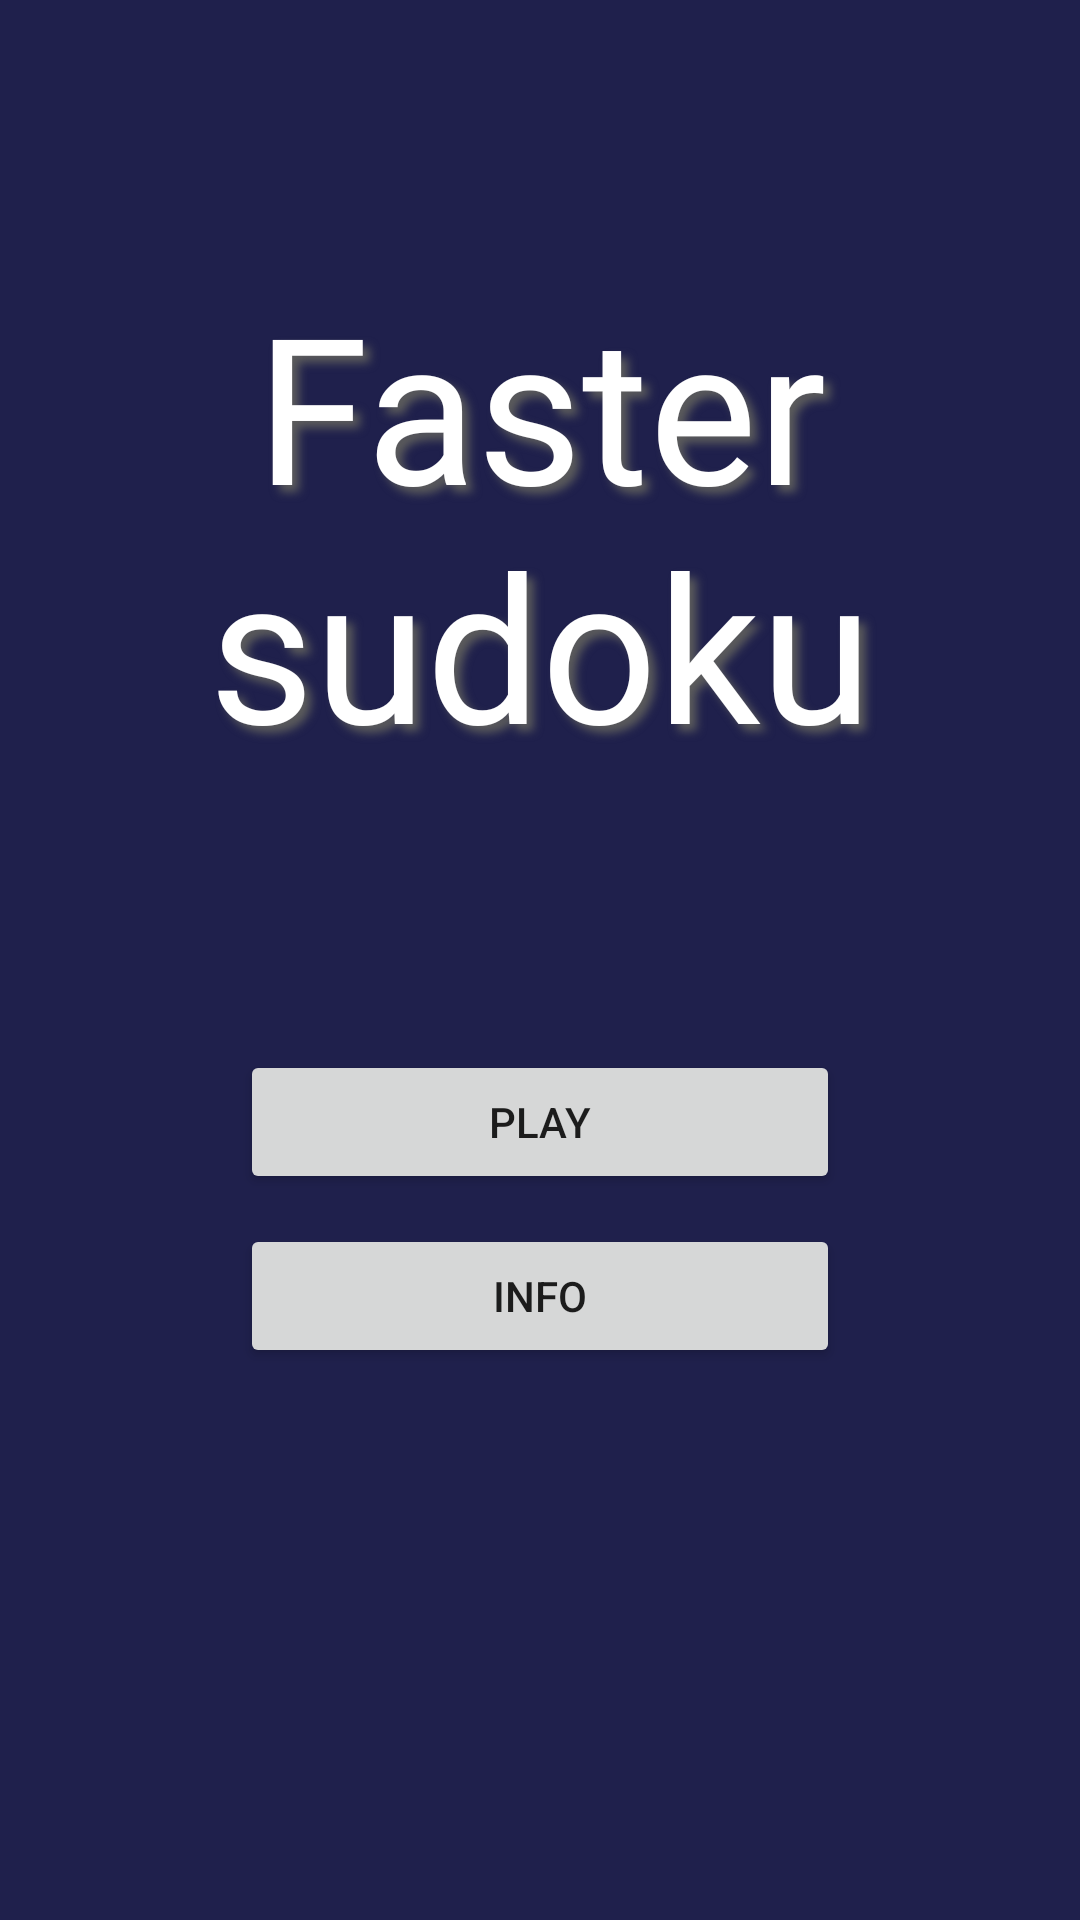

Layout XML and referenced resources for this Android screen:
<!-- AndroidManifest.xml: application theme Theme.FasterSudoku -->
<!-- res/layout/activity_main.xml -->
<?xml version="1.0" encoding="utf-8"?>
<androidx.constraintlayout.widget.ConstraintLayout xmlns:android="http://schemas.android.com/apk/res/android"
    xmlns:app="http://schemas.android.com/apk/res-auto"
    xmlns:tools="http://schemas.android.com/tools"
    android:layout_width="match_parent"
    android:layout_height="match_parent"
    tools:context=".MainActivity">

    <LinearLayout
        android:layout_width="match_parent"
        android:layout_height="match_parent"
        android:background="@color/background_blue"
        android:orientation="vertical">

        <TextView
            android:id="@+id/textView"
            android:layout_width="match_parent"
            android:layout_height="350sp"
            android:fontFamily="@font/northern_gardarika"
            android:gravity="center"
            android:shadowColor="#5C5C5C"
            android:shadowDx="7"
            android:shadowDy="7"
            android:shadowRadius="7"
            android:text="Faster sudoku"
            android:textColor="@color/white"
            android:textSize="68sp" />

        <Button
            android:id="@+id/btnStart"
            android:layout_width="match_parent"
            android:layout_height="wrap_content"
            android:layout_marginStart="80sp"
            android:layout_marginEnd="80sp"
            android:text="@string/play"
            tools:ignore="MissingConstraints" />

        <Space
            android:layout_width="match_parent"
            android:layout_height="10sp" />

        <Button
            android:id="@+id/btnInfo"
            android:layout_width="match_parent"
            android:layout_height="wrap_content"
            android:layout_marginStart="80sp"
            android:layout_marginEnd="80sp"
            android:text="Info"
            tools:ignore="MissingConstraints" />

    </LinearLayout>

</androidx.constraintlayout.widget.ConstraintLayout>
<!-- resources referenced by this layout -->
<resources>
  <color name="background_blue">#FF1F204C</color>
  <color name="white">#FFFFFFFF</color>
  <string name="play">Play</string>
  <style name="Theme.FasterSudoku" parent="Theme.MaterialComponents.DayNight.DarkActionBar">
          
          <item name="colorPrimary">@color/purple_500</item>
          <item name="colorPrimaryVariant">@color/purple_700</item>
          <item name="colorOnPrimary">@color/white</item>
          
          <item name="colorSecondary">@color/teal_200</item>
          <item name="colorSecondaryVariant">@color/teal_700</item>
          <item name="colorOnSecondary">@color/black</item>
          
          <item name="android:statusBarColor" tools:targetApi="l">?attr/colorPrimaryVariant</item>
          
      </style>
  <color name="purple_500">#FF6200EE</color>
  <color name="purple_700">#FF3700B3</color>
  <color name="teal_200">#FF03DAC5</color>
  <color name="teal_700">#FF018786</color>
  <color name="black">#FF000000</color>
</resources>
